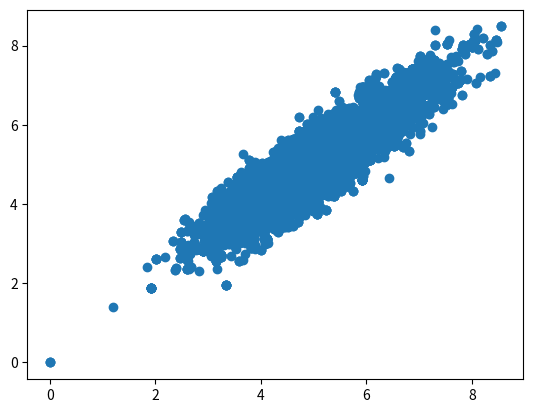

Generate this figure with matplotlib:
import numpy as np
import scipy.special as ss
import scipy.stats as st
import matplotlib.pyplot as plt


def circle(x, y):
    return (x + 2) ** 2 + (y - 2) ** 2 / 100 - 3 ** 2


mus = np.array([5, 5])
sigmas = np.array([[1, .9], [.9, 1]])


def pgauss(x, y):
    return st.multivariate_normal.pdf([x, y], mean=mus, cov=sigmas)


def HM(p, iter=100000):
    x, y = 0., 0.
    samples = np.zeros((iter, 2))
    for i in range(iter):
        x_star, y_star = np.array([x, y]) + np.random.normal(size=2)
        if np.random.rand() < p(x_star, y_star) / p(x, y):
            x, y = x_star, y_star
        samples[i] = np.array([x, y])
    return samples


if __name__ == '__main__':
    samples = HM(pgauss, iter=10000)
    plt.scatter(samples[:, 0], samples[:, 1])
    plt.show()
